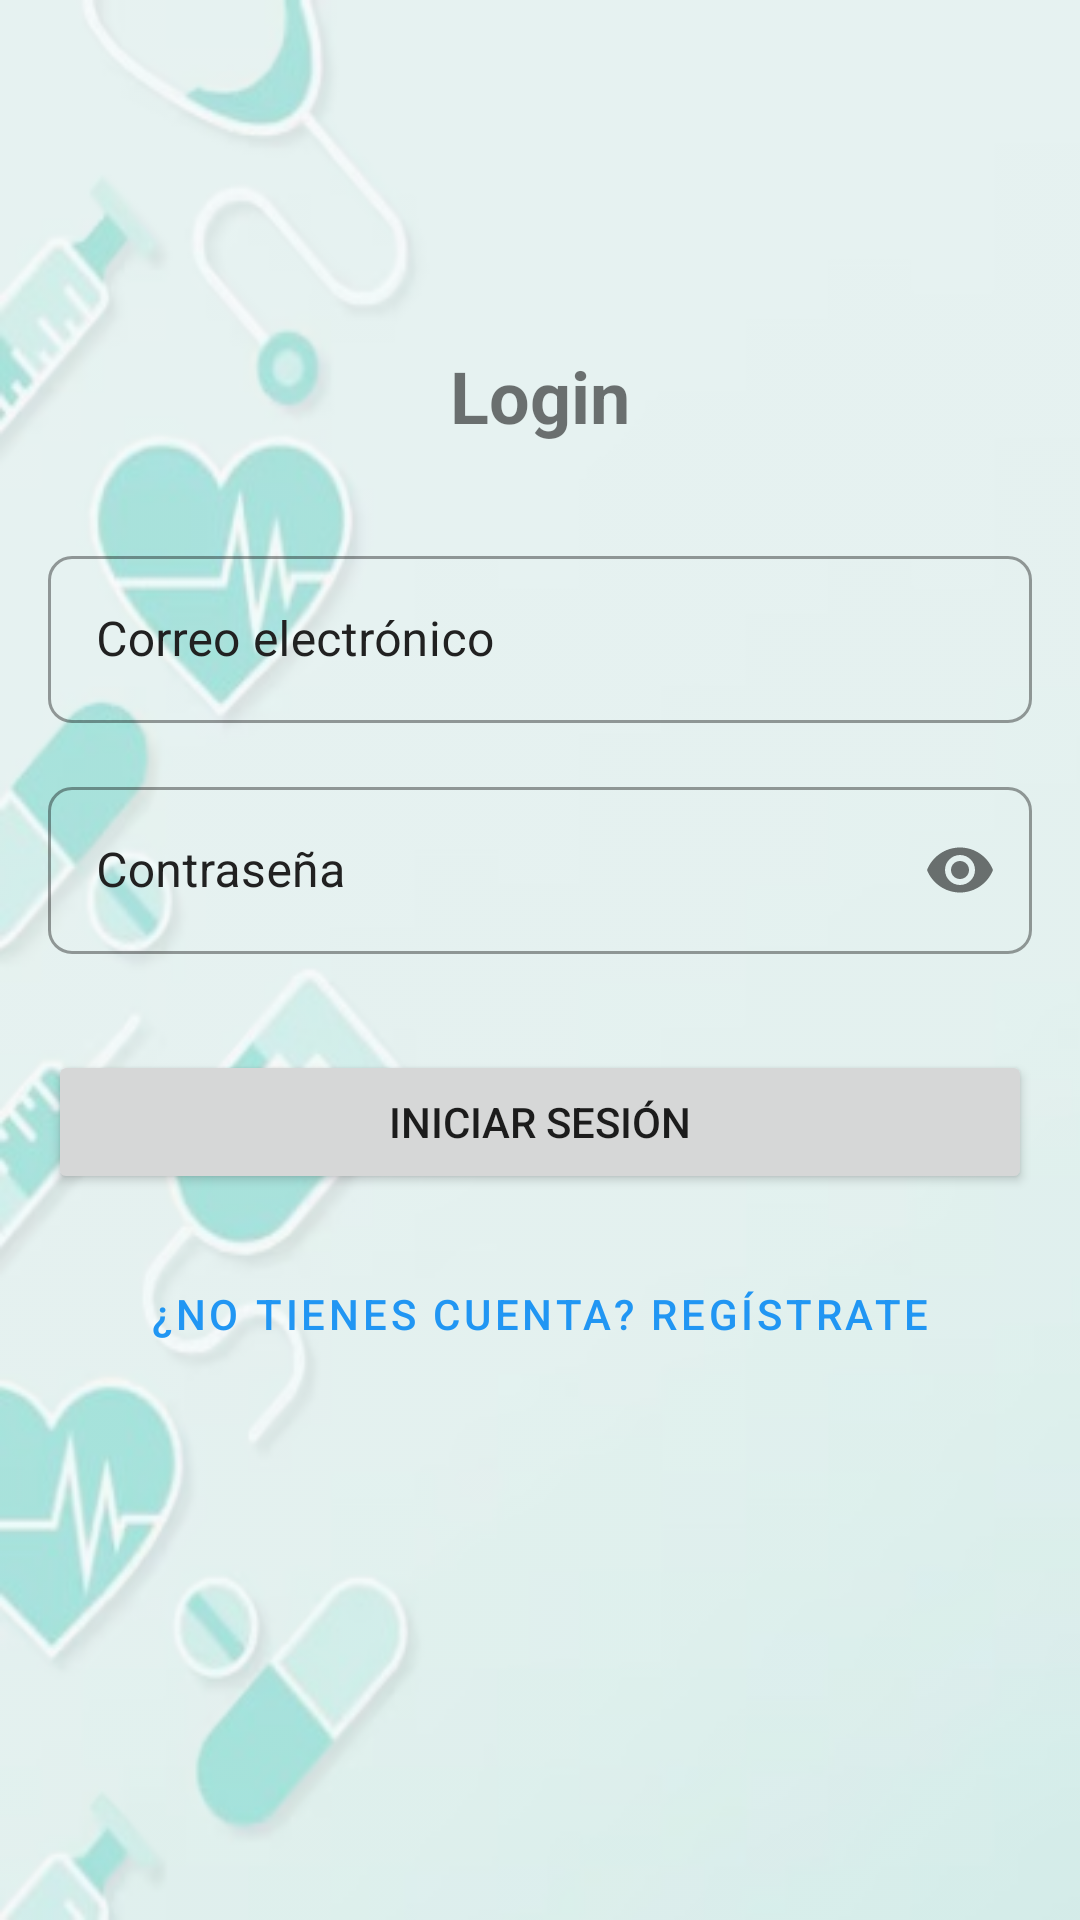

Here is an Android app screen rendered from its layout file. Give the layout XML and the strings, colors and styles it references.
<!-- AndroidManifest.xml: application theme Theme.CitaMedica -->
<!-- res/layout/activity_main.xml -->
<?xml version="1.0" encoding="utf-8"?>
<ScrollView xmlns:android="http://schemas.android.com/apk/res/android"
    xmlns:app="http://schemas.android.com/apk/res-auto"
    android:layout_width="match_parent"
    android:layout_height="match_parent"
    android:fillViewport="true"
    android:background="@drawable/background_main">

    <androidx.constraintlayout.widget.ConstraintLayout
        android:id="@+id/main"
        android:layout_width="match_parent"
        android:layout_height="wrap_content"
        android:padding="16dp">

        <TextView
            android:id="@+id/tvLogin"
            android:layout_width="wrap_content"
            android:layout_height="wrap_content"
            android:text="Login"
            android:textSize="24sp"
            android:textStyle="bold"
            android:layout_marginBottom="32dp"
            app:layout_constraintBottom_toTopOf="@id/tilEmail"
            app:layout_constraintStart_toStartOf="parent"
            app:layout_constraintEnd_toEndOf="parent" />

        <com.google.android.material.textfield.TextInputLayout
            android:id="@+id/tilEmail"
            style="@style/Widget.CitaMedica.TextInputLayout"
            android:layout_width="match_parent"
            android:layout_height="wrap_content"
            android:hint="Correo electrónico"
            app:layout_constraintBottom_toBottomOf="parent"
            app:layout_constraintTop_toTopOf="parent"
            app:layout_constraintVertical_bias="0.3">

            <com.google.android.material.textfield.TextInputEditText
                android:id="@+id/etEmail"
                android:layout_width="match_parent"
                android:layout_height="wrap_content"
                android:inputType="textEmailAddress" />

        </com.google.android.material.textfield.TextInputLayout>

        <com.google.android.material.textfield.TextInputLayout
            android:id="@+id/tilPassword"
            style="@style/Widget.CitaMedica.TextInputLayout"
            android:layout_width="match_parent"
            android:layout_height="wrap_content"
            android:layout_marginTop="16dp"
            android:hint="Contraseña"
            app:passwordToggleEnabled="true"
            app:layout_constraintTop_toBottomOf="@id/tilEmail">

            <com.google.android.material.textfield.TextInputEditText
                android:id="@+id/etPassword"
                android:layout_width="match_parent"
                android:layout_height="wrap_content"
                android:inputType="textPassword" />

        </com.google.android.material.textfield.TextInputLayout>

        <Button
            android:id="@+id/btnLogin"
            android:layout_width="match_parent"
            android:layout_height="wrap_content"
            android:layout_marginTop="32dp"
            android:text="Iniciar Sesión"
            app:layout_constraintTop_toBottomOf="@id/tilPassword" />

        <Button
            android:id="@+id/btnRegister"
            style="@style/Widget.MaterialComponents.Button.TextButton"
            android:layout_width="wrap_content"
            android:layout_height="wrap_content"
            android:text="¿No tienes cuenta? Regístrate"
            android:layout_marginTop="16dp"
            app:layout_constraintTop_toBottomOf="@id/btnLogin"
            app:layout_constraintStart_toStartOf="parent"
            app:layout_constraintEnd_toEndOf="parent" />

    </androidx.constraintlayout.widget.ConstraintLayout>
</ScrollView>
<!-- resources referenced by this layout -->
<resources>
  <!-- drawable background_main (drawable) -->
  <?xml version="1.0" encoding="utf-8"?>
  <layer-list xmlns:android="http://schemas.android.com/apk/res/android">
      <item>
          <bitmap
              android:src="@drawable/fondo"
              android:gravity="fill"
              android:alpha="0.6" /> 
      </item>
  </layer-list>
  <style name="Widget.CitaMedica.TextInputLayout" parent="Widget.MaterialComponents.TextInputLayout.OutlinedBox">
          <item name="boxCornerRadiusTopStart">8dp</item>
          <item name="boxCornerRadiusTopEnd">8dp</item>
          <item name="boxCornerRadiusBottomStart">8dp</item>
          <item name="boxCornerRadiusBottomEnd">8dp</item>
          <item name="android:textColorHint">@color/primary_text</item>
          <item name="hintTextColor">@color/primary_text</item>
      </style>
  <style name="Theme.CitaMedica" parent="Theme.MaterialComponents.Light.NoActionBar">
          <item name="colorPrimary">@color/primary</item>
          <item name="colorPrimaryDark">@color/primary_dark</item>
          <item name="colorAccent">@color/accent</item>
          <item name="android:windowBackground">@color/background</item>
          <item name="android:statusBarColor">@color/primary_dark</item>
          
          
          <item name="materialButtonStyle">@style/Widget.CitaMedica.Button</item>
          <item name="textInputStyle">@style/Widget.CitaMedica.TextInputLayout</item>
      </style>
  <!-- drawable fondo: png bitmap (drawable, 112548 bytes) -->
  <color name="primary_text">#212121</color>
  <color name="primary">#2196F3</color>
  <color name="primary_dark">#1976D2</color>
  <color name="accent">#FF4081</color>
  <color name="background">#F5F5F5</color>
  <style name="Widget.CitaMedica.Button" parent="Widget.MaterialComponents.Button">
          <item name="android:textAllCaps">false</item>
          <item name="android:paddingTop">12dp</item>
          <item name="android:paddingBottom">12dp</item>
          <item name="cornerRadius">8dp</item>
      </style>
</resources>
